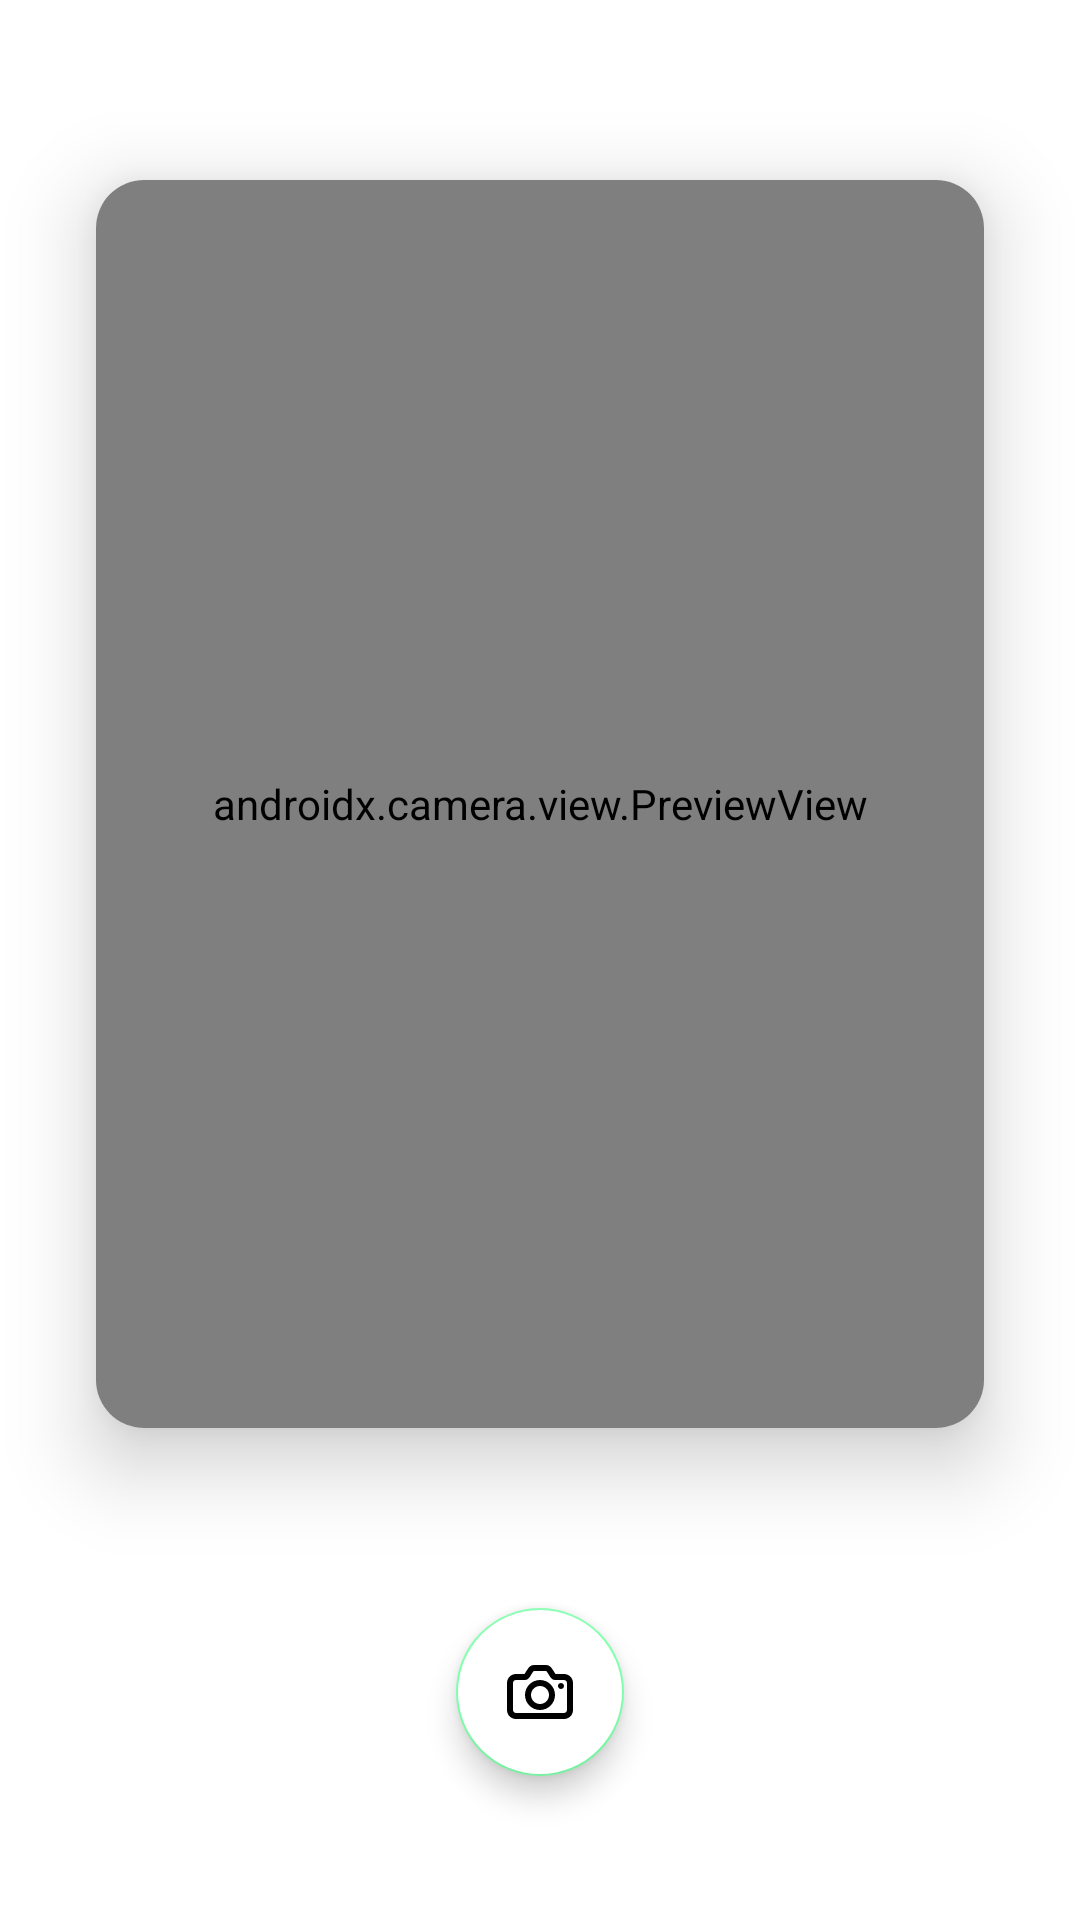

Android layout source for this screen:
<!-- AndroidManifest.xml: application theme Theme.SkinDetector -->
<!-- res/layout/fragment_camera.xml -->
<?xml version="1.0" encoding="utf-8"?>
<androidx.constraintlayout.widget.ConstraintLayout xmlns:android="http://schemas.android.com/apk/res/android"
    xmlns:app="http://schemas.android.com/apk/res-auto"
    xmlns:tools="http://schemas.android.com/tools"
    android:layout_width="match_parent"
    android:layout_height="match_parent"
    tools:context=".ui.fragment.main.camera.CameraFragment">

    <androidx.cardview.widget.CardView
        android:layout_width="0dp"
        android:layout_height="0dp"
        android:layout_marginStart="@dimen/size_32"
        android:layout_marginTop="@dimen/size_60"
        android:layout_marginEnd="@dimen/size_32"
        android:layout_marginBottom="@dimen/size_60"
        app:layout_constraintBottom_toTopOf="@+id/btn_take_picture"
        android:elevation="@dimen/size_8"
        app:cardCornerRadius="@dimen/size_8"
        app:cardElevation="@dimen/size_8"
        app:layout_constraintEnd_toEndOf="parent"
        app:layout_constraintStart_toStartOf="parent"
        app:layout_constraintTop_toTopOf="parent">

        <androidx.camera.view.PreviewView
            android:id="@+id/view_finder"
            android:layout_width="match_parent"
            android:layout_height="match_parent" />
    </androidx.cardview.widget.CardView>

    <com.google.android.material.floatingactionbutton.FloatingActionButton
        android:id="@+id/btn_take_picture"
        android:layout_width="wrap_content"
        android:layout_height="wrap_content"
        android:layout_marginBottom="@dimen/size_48"
        android:backgroundTint="@color/white"
        android:src="@drawable/ic_camera"
        app:layout_constraintBottom_toBottomOf="parent"
        app:layout_constraintEnd_toEndOf="parent"
        app:layout_constraintStart_toStartOf="parent" />

    <ImageButton
        android:id="@+id/btn_gallery"
        android:layout_width="@dimen/size_36"
        android:layout_height="@dimen/size_36"
        android:focusable="true"
        android:clickable="true"
        android:background="@android:color/transparent"
        android:src="@drawable/ic_gallery"
        app:layout_constraintBottom_toBottomOf="@id/btn_take_picture"
        app:layout_constraintEnd_toStartOf="@+id/btn_take_picture"
        app:layout_constraintStart_toStartOf="parent"
        app:layout_constraintTop_toTopOf="@+id/btn_take_picture"
        app:tint="@color/black" />

    <ImageButton
        android:id="@+id/btn_flash"
        android:layout_width="@dimen/size_36"
        android:layout_height="@dimen/size_36"
        android:background="@android:color/transparent"
        android:src="@drawable/ic_flash"
        android:focusable="true"
        android:clickable="true"
        app:layout_constraintBottom_toBottomOf="@id/btn_take_picture"
        app:layout_constraintEnd_toEndOf="parent"
        app:layout_constraintStart_toEndOf="@+id/btn_take_picture"
        app:layout_constraintTop_toTopOf="@+id/btn_take_picture"
        app:tint="@color/black" />
</androidx.constraintlayout.widget.ConstraintLayout>
<!-- resources referenced by this layout -->
<resources>
  <color name="black">#FF000000</color>
  <color name="white">#FFFFFFFF</color>
  <dimen name="size_32">32dp</dimen>
  <dimen name="size_36">36dp</dimen>
  <dimen name="size_48">48dp</dimen>
  <dimen name="size_60">60dp</dimen>
  <dimen name="size_8">16dp</dimen>
  <!-- drawable ic_camera (drawable) -->
  <vector xmlns:android="http://schemas.android.com/apk/res/android"
      android:width="30dp"
      android:height="30dp"
      android:viewportWidth="30"
      android:viewportHeight="30">
    <path
        android:pathData="M8.6713,7.3067C8.7598,7.1836 8.8582,7.0329 8.9836,6.8296C9.0295,6.7554 9.1544,6.5492 9.2474,6.3957L9.3523,6.223C10.3885,4.528 11.1417,3.75 12.5,3.75H17.5C18.8583,3.75 19.6115,4.528 20.6477,6.223L20.7525,6.3956L20.7535,6.3973C20.8464,6.5506 20.9707,6.7557 21.0164,6.8296C21.1418,7.0329 21.2402,7.1836 21.3287,7.3067C21.3871,7.3879 21.4381,7.4524 21.4798,7.5H25C27.0711,7.5 28.75,9.1789 28.75,11.25V22.5C28.75,24.5711 27.0711,26.25 25,26.25H5C2.9289,26.25 1.25,24.5711 1.25,22.5V11.25C1.25,9.1789 2.9289,7.5 5,7.5H8.5203C8.5619,7.4524 8.6129,7.3879 8.6713,7.3067ZM5,10C4.3096,10 3.75,10.5596 3.75,11.25V22.5C3.75,23.1904 4.3096,23.75 5,23.75H25C25.6904,23.75 26.25,23.1904 26.25,22.5V11.25C26.25,10.5596 25.6904,10 25,10H21.25C20.4196,10 19.8595,9.5455 19.2992,8.7666C19.1703,8.5873 19.0426,8.3917 18.8889,8.1426C18.8363,8.0573 18.6995,7.8317 18.6057,7.6769L18.5148,7.527C17.9494,6.6021 17.6084,6.25 17.5,6.25H12.5C12.3916,6.25 12.0506,6.6021 11.4852,7.527L11.3944,7.6767C11.3006,7.8314 11.1638,8.0572 11.1111,8.1426C10.9574,8.3917 10.8297,8.5873 10.7008,8.7666C10.1405,9.5455 9.5804,10 8.75,10H5ZM25,12.5C25,13.1904 24.4404,13.75 23.75,13.75C23.0596,13.75 22.5,13.1904 22.5,12.5C22.5,11.8096 23.0596,11.25 23.75,11.25C24.4404,11.25 25,11.8096 25,12.5ZM8.75,16.25C8.75,19.7018 11.5482,22.5 15,22.5C18.4518,22.5 21.25,19.7018 21.25,16.25C21.25,12.7982 18.4518,10 15,10C11.5482,10 8.75,12.7982 8.75,16.25ZM18.75,16.25C18.75,18.3211 17.0711,20 15,20C12.9289,20 11.25,18.3211 11.25,16.25C11.25,14.1789 12.9289,12.5 15,12.5C17.0711,12.5 18.75,14.1789 18.75,16.25Z"
        android:fillColor="#F48A60"
        android:fillType="evenOdd"/>
  </vector>
  <style name="Theme.SkinDetector" parent="Theme.MaterialComponents.DayNight.DarkActionBar">
          
          <item name="colorPrimary">@color/orange_200</item>
          <item name="colorPrimaryVariant">@color/orange_700</item>
          <item name="colorOnPrimary">@color/white</item>
          
          <item name="colorSecondary">@color/green_200</item>
          <item name="colorSecondaryVariant">@color/green_700</item>
          <item name="colorOnSecondary">@color/black</item>
          
          <item name="android:statusBarColor" tools:targetApi="l">?attr/colorPrimaryVariant</item>
          
      </style>
  <color name="orange_200">#FFF48A60</color>
  <color name="orange_700">#FFBD5B35</color>
  <color name="green_200">#FF80FFAC</color>
  <color name="green_700">#FF009A4F</color>
</resources>
